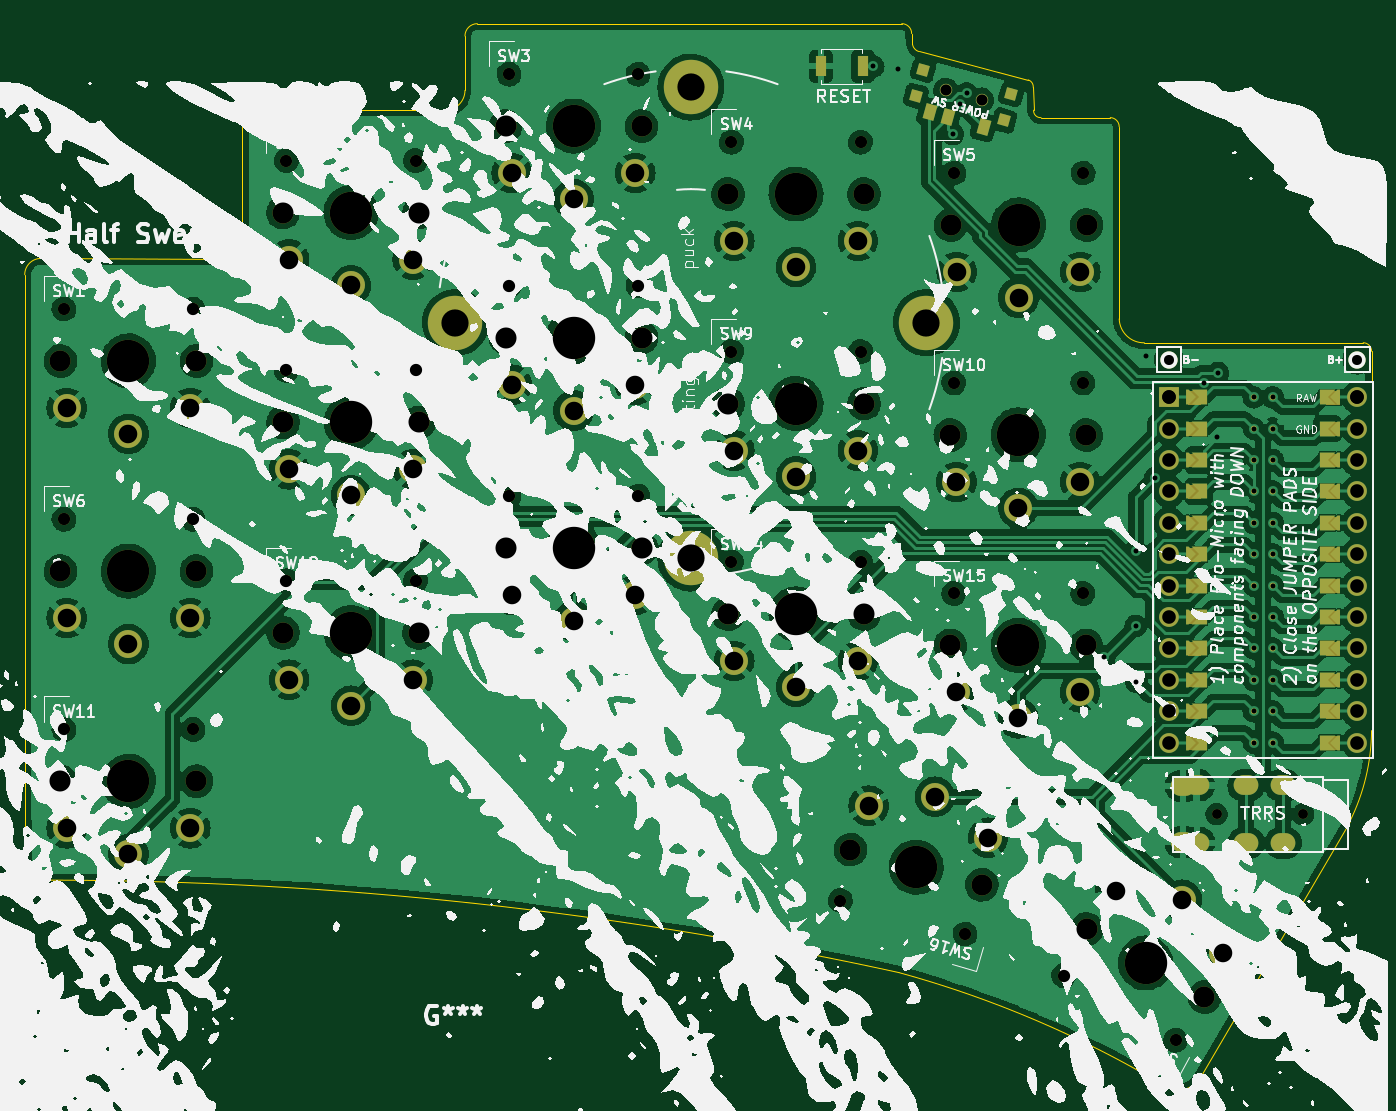
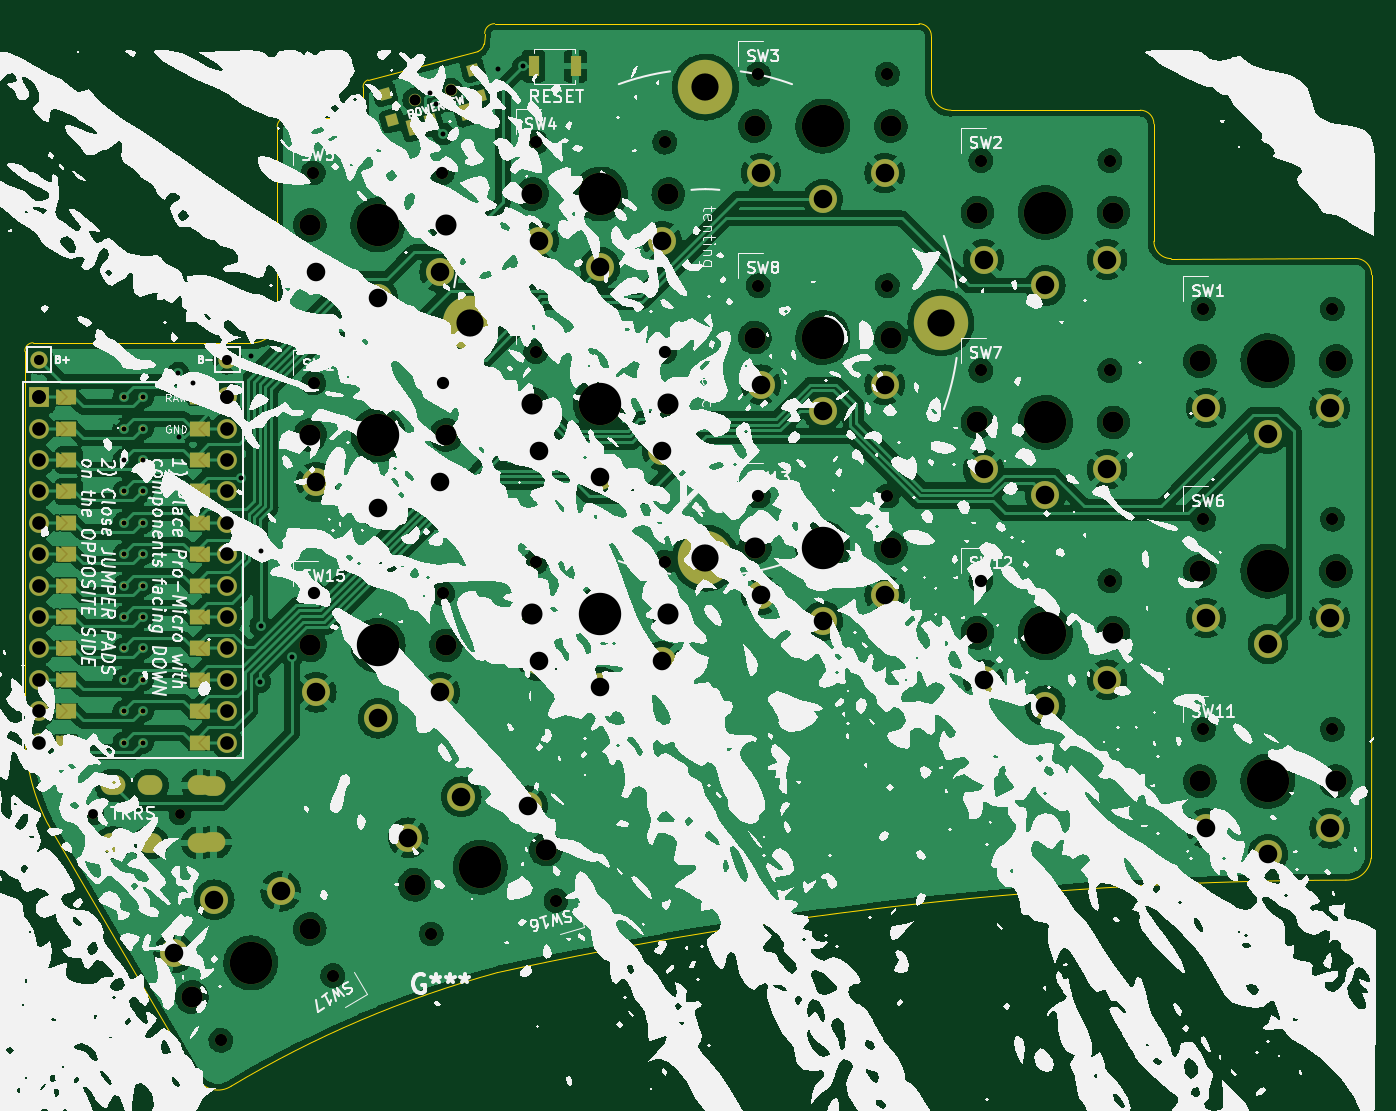
Circuit board: 11 layer files. Board 109.0 x 85.9 mm.
- bottom_copper: half-swept-B_Cu.gbr (568561 bytes)
- bottom_mask: half-swept-B_Mask.gbr (16623 bytes)
- paste: half-swept-B_Paste.gbr (1108 bytes)
- bottom_silk: half-swept-B_Silkscreen.gbr (540023 bytes)
- outline: half-swept-Edge_Cuts.gbr (2601 bytes)
- top_copper: half-swept-F_Cu.gbr (601131 bytes)
- top_mask: half-swept-F_Mask.gbr (16603 bytes)
- paste: half-swept-F_Paste.gbr (1108 bytes)
- top_silk: half-swept-F_Silkscreen.gbr (528365 bytes)
- drill: half-swept-NPTH.drl (1953 bytes)
- drill: half-swept-PTH.drl (2769 bytes)

=== bottom_copper: half-swept-B_Cu.gbr (568561 bytes, source omitted) ===
=== bottom_mask: half-swept-B_Mask.gbr (16623 bytes, source omitted) ===
=== paste: half-swept-B_Paste.gbr (1108 bytes, source withheld) ===
=== bottom_silk: half-swept-B_Silkscreen.gbr (540023 bytes, source omitted) ===
=== outline: half-swept-Edge_Cuts.gbr ===
%TF.GenerationSoftware,KiCad,Pcbnew,(6.0.11)*%
%TF.CreationDate,2023-03-31T01:03:26+02:00*%
%TF.ProjectId,half-swept,68616c66-2d73-4776-9570-742e6b696361,rev?*%
%TF.SameCoordinates,Original*%
%TF.FileFunction,Profile,NP*%
%FSLAX46Y46*%
G04 Gerber Fmt 4.6, Leading zero omitted, Abs format (unit mm)*
G04 Created by KiCad (PCBNEW (6.0.11)) date 2023-03-31 01:03:26*
%MOMM*%
%LPD*%
G01*
G04 APERTURE LIST*
%TA.AperFunction,Profile*%
%ADD10C,0.050000*%
%TD*%
G04 APERTURE END LIST*
D10*
X107222063Y-27137419D02*
G75*
G03*
X106500000Y-26400000I-737563J19D01*
G01*
X110938000Y-104748000D02*
G75*
G03*
X89409134Y-95561946I-44316000J-74040000D01*
G01*
X107222002Y-42683999D02*
G75*
G03*
X109257002Y-44614917I1999998J69999D01*
G01*
X110938000Y-104748000D02*
G75*
G03*
X113670000Y-104149265I1070000J1650000D01*
G01*
X89409134Y-95561946D02*
G75*
G03*
X20768000Y-88081119I-69219164J-316475414D01*
G01*
X18730240Y-86300001D02*
G75*
G03*
X20768000Y-88081119I1977860J206601D01*
G01*
X127635000Y-45300000D02*
X127635000Y-62484000D01*
X107222001Y-42683999D02*
X107222045Y-27137419D01*
X109257002Y-44614917D02*
X126960000Y-44612000D01*
X125888304Y-83312000D02*
X113670000Y-104149265D01*
X125888307Y-83312002D02*
G75*
G03*
X127635000Y-75987850I-15027207J7454102D01*
G01*
X127635000Y-62484000D02*
X127647000Y-69850000D01*
X127647000Y-69850000D02*
X127635000Y-75987850D01*
X55300000Y-18800000D02*
G75*
G03*
X54300000Y-19800000I0J-1000000D01*
G01*
X55300000Y-18800000D02*
X89634315Y-18800000D01*
X90434300Y-19600000D02*
G75*
G03*
X89634315Y-18800000I-800000J0D01*
G01*
X90434315Y-19600000D02*
X90500000Y-20450001D01*
X52710000Y-25799969D02*
G75*
G03*
X54300000Y-24200000I-10000J1599969D01*
G01*
X54300000Y-24200000D02*
X54300000Y-19800000D01*
X91000000Y-21050000D02*
X99868224Y-23350000D01*
X90500013Y-20449999D02*
G75*
G03*
X91000000Y-21050000I734687J103899D01*
G01*
X34900000Y-37800000D02*
G75*
G03*
X36300000Y-36400000I0J1400000D01*
G01*
X127635035Y-45300001D02*
G75*
G03*
X126960000Y-44612000I-672735J15101D01*
G01*
X20000000Y-37790055D02*
X34900000Y-37800000D01*
X20000000Y-37790047D02*
G75*
G03*
X18690055Y-39110000I0J-1309983D01*
G01*
X18730254Y-86300000D02*
X18690055Y-39110000D01*
X37400000Y-25800000D02*
X52710000Y-25800000D01*
X100268224Y-23950000D02*
X100300000Y-25800000D01*
X100900000Y-26400000D02*
X106500000Y-26400000D01*
X100300000Y-25800000D02*
G75*
G03*
X100900000Y-26400000I552600J-47400D01*
G01*
X100268276Y-23950004D02*
G75*
G03*
X99868224Y-23350000I-587576J41604D01*
G01*
X36300000Y-36400000D02*
X36300000Y-26900000D01*
X37400000Y-25800000D02*
G75*
G03*
X36300000Y-26900000I0J-1100000D01*
G01*
M02*

=== top_copper: half-swept-F_Cu.gbr (601131 bytes, source omitted) ===
=== top_mask: half-swept-F_Mask.gbr (16603 bytes, source omitted) ===
=== paste: half-swept-F_Paste.gbr (1108 bytes, source withheld) ===
=== top_silk: half-swept-F_Silkscreen.gbr (528365 bytes, source omitted) ===
=== drill: half-swept-NPTH.drl ===
M48
; DRILL file {KiCad (6.0.11)} date Fri Mar 31 01:03:19 2023
; FORMAT={-:-/ absolute / inch / decimal}
; #@! TF.CreationDate,2023-03-31T01:03:19+02:00
; #@! TF.GenerationSoftware,Kicad,Pcbnew,(6.0.11)
; #@! TF.FileFunction,NonPlated,1,2,NPTH
FMAT,2
INCH
; #@! TA.AperFunction,NonPlated,NPTH,ComponentDrill
T1C0.0315
; #@! TA.AperFunction,NonPlated,NPTH,ComponentDrill
T2C0.0354
; #@! TA.AperFunction,NonPlated,NPTH,ComponentDrill
T3C0.0390
; #@! TA.AperFunction,NonPlated,NPTH,ComponentDrill
T4C0.0670
; #@! TA.AperFunction,NonPlated,NPTH,ComponentDrill
T5C0.1350
%
G90
G05
T1
X4.5314Y-3.2579
X4.807Y-3.2579
T2
X3.6691Y-0.9516
X3.7829Y-0.9831
T3
X0.8606Y-1.6488
X0.8606Y-2.3181
X0.8606Y-2.9874
X1.2717Y-1.6488
X1.2717Y-2.3181
X1.2717Y-2.9874
X1.5693Y-1.1764
X1.5693Y-1.8446
X1.5693Y-2.5146
X1.9803Y-1.1764
X1.9803Y-1.8446
X1.9803Y-2.5146
X2.278Y-0.9008
X2.278Y-1.5746
X2.278Y-2.2446
X2.689Y-0.9008
X2.689Y-1.5746
X2.689Y-2.2446
X2.9866Y-1.1173
X2.9866Y-1.7846
X2.9866Y-2.4546
X3.3333Y-3.5329
X3.3976Y-1.1173
X3.3976Y-1.7846
X3.3976Y-2.4546
X3.6945Y-1.8846
X3.6945Y-2.5546
X3.6953Y-1.2157
X3.7304Y-3.6393
X4.0447Y-3.7719
X4.1055Y-1.8846
X4.1055Y-2.5546
X4.1063Y-1.2157
X4.4007Y-3.9775
T4
X0.8496Y-1.8142
X0.8496Y-2.4835
X0.8496Y-3.1528
X1.2827Y-1.8142
X1.2827Y-2.4835
X1.2827Y-3.1528
X1.5583Y-1.3417
X1.5583Y-2.01
X1.5583Y-2.68
X1.9913Y-1.3417
X1.9913Y-2.01
X1.9913Y-2.68
X2.2669Y-1.0661
X2.2669Y-1.74
X2.2669Y-2.41
X2.7Y-1.0661
X2.7Y-1.74
X2.7Y-2.41
X2.9756Y-1.2827
X2.9756Y-1.95
X2.9756Y-2.62
X3.3655Y-3.3703
X3.4087Y-1.2827
X3.4087Y-1.95
X3.4087Y-2.62
X3.6835Y-2.05
X3.6835Y-2.72
X3.6843Y-1.3811
X3.7838Y-3.4824
X4.1165Y-2.05
X4.1165Y-2.72
X4.1173Y-1.3811
X4.1178Y-3.6232
X4.4929Y-3.8398
T5
X1.0661Y-1.8142
X1.0661Y-2.4835
X1.0661Y-3.1528
X1.7748Y-1.3417
X1.7748Y-2.01
X1.7748Y-2.68
X2.4835Y-1.0661
X2.4835Y-1.74
X2.4835Y-2.41
X3.1921Y-1.2827
X3.1921Y-1.95
X3.1921Y-2.62
X3.5746Y-3.4264
X3.9Y-2.05
X3.9Y-2.72
X3.9008Y-1.3811
X4.3054Y-3.7315
T0
M30

=== drill: half-swept-PTH.drl ===
M48
; DRILL file {KiCad (6.0.11)} date Fri Mar 31 01:03:19 2023
; FORMAT={-:-/ absolute / inch / decimal}
; #@! TF.CreationDate,2023-03-31T01:03:19+02:00
; #@! TF.GenerationSoftware,Kicad,Pcbnew,(6.0.11)
; #@! TF.FileFunction,Plated,1,2,PTH
FMAT,2
INCH
; #@! TA.AperFunction,Plated,PTH,ViaDrill
T1C0.0157
; #@! TA.AperFunction,Plated,PTH,ComponentDrill
T2C0.0157
; #@! TA.AperFunction,Plated,PTH,ComponentDrill
T3C0.0320
; #@! TA.AperFunction,Plated,PTH,ComponentDrill
T4C0.0354
; #@! TA.AperFunction,Plated,PTH,ComponentDrill
T5C0.0433
; #@! TA.AperFunction,Plated,PTH,ComponentDrill
T6C0.0591
; #@! TA.AperFunction,Plated,PTH,ComponentDrill
T7C0.0866
%
G90
G05
T1
X3.438Y-0.876
X3.518Y-0.884
X3.692Y-1.092
X3.714Y-0.996
X3.736Y-0.962
X4.174Y-2.756
X4.274Y-2.418
X4.274Y-2.658
X4.276Y-2.836
X4.306Y-1.798
X4.336Y-2.186
X4.49Y-1.884
X4.534Y-2.058
X4.536Y-1.8532
T2
X4.65Y-1.93
X4.65Y-2.03
X4.65Y-2.13
X4.65Y-2.23
X4.65Y-2.33
X4.65Y-2.43
X4.65Y-2.53
X4.65Y-2.63
X4.65Y-2.73
X4.65Y-2.83
X4.65Y-2.93
X4.65Y-3.03
X4.71Y-1.93
X4.71Y-2.03
X4.71Y-2.13
X4.71Y-2.23
X4.71Y-2.33
X4.71Y-2.43
X4.71Y-2.53
X4.71Y-2.63
X4.71Y-2.73
X4.71Y-2.83
X4.71Y-2.93
X4.71Y-3.03
T3
X4.38Y-1.81
X4.98Y-1.81
T5
X4.38Y-1.93
X4.38Y-1.93
X4.38Y-2.03
X4.38Y-2.13
X4.38Y-2.23
X4.38Y-2.33
X4.38Y-2.43
X4.38Y-2.53
X4.38Y-2.63
X4.38Y-2.73
X4.38Y-2.83
X4.38Y-2.93
X4.38Y-3.03
X4.98Y-1.93
X4.98Y-1.93
X4.98Y-2.03
X4.98Y-2.13
X4.98Y-2.23
X4.98Y-2.33
X4.98Y-2.43
X4.98Y-2.53
X4.98Y-2.63
X4.98Y-2.73
X4.98Y-2.83
X4.98Y-2.93
X4.98Y-3.03
T6
X0.8693Y-1.9638
X0.8693Y-2.6331
X0.8693Y-3.3024
X1.0661Y-2.0465
X1.0661Y-2.7157
X1.0661Y-3.385
X1.263Y-1.9638
X1.263Y-2.6331
X1.263Y-3.3024
X1.578Y-1.4913
X1.578Y-2.1596
X1.578Y-2.8296
X1.7748Y-1.574
X1.7748Y-2.2423
X1.7748Y-2.9123
X1.9717Y-1.4913
X1.9717Y-2.1596
X1.9717Y-2.8296
X2.2866Y-1.2157
X2.2866Y-1.8896
X2.2866Y-2.5596
X2.4835Y-1.2984
X2.4835Y-1.9723
X2.4835Y-2.6423
X2.6803Y-1.2157
X2.6803Y-1.8896
X2.6803Y-2.5596
X2.9953Y-1.4323
X2.9953Y-2.0996
X2.9953Y-2.7696
X3.1921Y-1.515
X3.1921Y-2.1823
X3.1921Y-2.8523
X3.389Y-1.4323
X3.389Y-2.0996
X3.389Y-2.7696
X3.4232Y-3.2309
X3.6348Y-3.202
X3.7031Y-2.1996
X3.7031Y-2.8696
X3.7039Y-1.5307
X3.8035Y-3.3328
X3.9Y-2.2823
X3.9Y-2.9523
X3.9008Y-1.6134
X4.0969Y-2.1996
X4.0969Y-2.8696
X4.0976Y-1.5307
X4.2097Y-3.5035
X4.4215Y-3.5303
X4.5506Y-3.7004
T7
X2.1075Y-1.6921
X2.8575Y-0.9421
X2.8575Y-2.4421
X3.6075Y-1.6921
T4
G00X4.4165Y-3.3472
M15
G01X4.4322Y-3.3472
M16
G05
G00X4.433Y-3.1673
M15
G01X4.4172Y-3.1673
M16
G05
G00X4.4598Y-3.1661
M15
G01X4.4755Y-3.1661
M16
G05
G00X4.4763Y-3.3484
M15
G01X4.4606Y-3.3484
M16
G05
G00X4.6172Y-3.1661
M15
G01X4.633Y-3.1661
M16
G05
G00X4.6338Y-3.3484
M15
G01X4.618Y-3.3484
M16
G05
G00X4.7354Y-3.1661
M15
G01X4.7511Y-3.1661
M16
G05
G00X4.7519Y-3.3484
M15
G01X4.7361Y-3.3484
M16
G05
T0
M30

